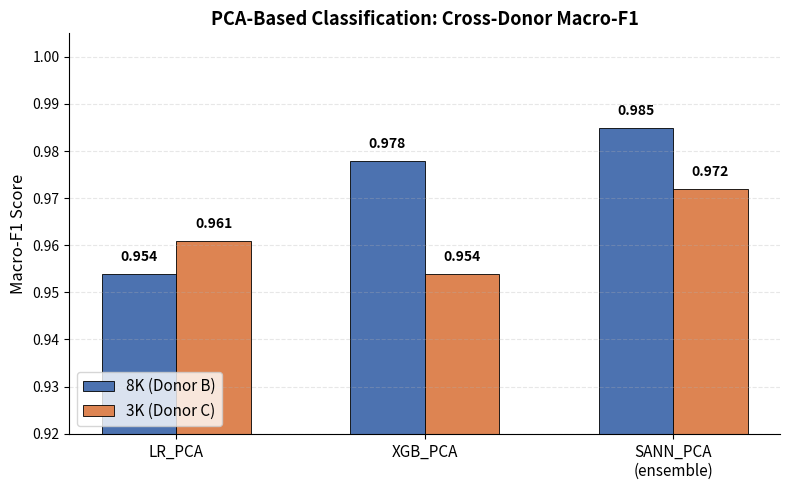

Generate this figure with matplotlib: (Note: this script raises an exception after producing the figure.)
"""
Generate grouped bar chart: PCA-based model performance across cross-donor datasets.
For dissertation Figure (Table 1 replacement) — Section 4.1.1
"""
import matplotlib.pyplot as plt
import numpy as np

# --- Data: PCA models only ---
models = ["LR_PCA", "XGB_PCA", "SANN_PCA\n(ensemble)"]

f1_8k = [0.954, 0.978, 0.985]
f1_3k = [0.961, 0.954, 0.972]

x = np.arange(len(models))
width = 0.30

fig, ax = plt.subplots(figsize=(8, 5))

bars_8k = ax.bar(x - width/2, f1_8k, width, label="8K (Donor B)", color="#4C72B0", edgecolor="black", linewidth=0.6)
bars_3k = ax.bar(x + width/2, f1_3k, width, label="3K (Donor C)", color="#DD8452", edgecolor="black", linewidth=0.6)

# Add value labels on top of each bar
for bar in bars_8k:
    h = bar.get_height()
    ax.text(bar.get_x() + bar.get_width()/2., h + 0.002, f"{h:.3f}",
            ha="center", va="bottom", fontsize=10, fontweight="bold")

for bar in bars_3k:
    h = bar.get_height()
    ax.text(bar.get_x() + bar.get_width()/2., h + 0.002, f"{h:.3f}",
            ha="center", va="bottom", fontsize=10, fontweight="bold")

ax.set_ylabel("Macro-F1 Score", fontsize=12)
ax.set_title("PCA-Based Classification: Cross-Donor Macro-F1", fontsize=13, fontweight="bold")
ax.set_xticks(x)
ax.set_xticklabels(models, fontsize=11)
ax.set_ylim(0.92, 1.005)
ax.legend(fontsize=11, loc="lower left")
ax.grid(axis="y", alpha=0.3, linestyle="--")
ax.spines["top"].set_visible(False)
ax.spines["right"].set_visible(False)

plt.tight_layout()
plt.savefig("results/figures/pca_cross_donor_f1.png", dpi=300, bbox_inches="tight")
plt.savefig("results/figures/pca_cross_donor_f1.pdf", dpi=300, bbox_inches="tight")
print("Saved to results/figures/pca_cross_donor_f1.png and .pdf")
plt.show()
